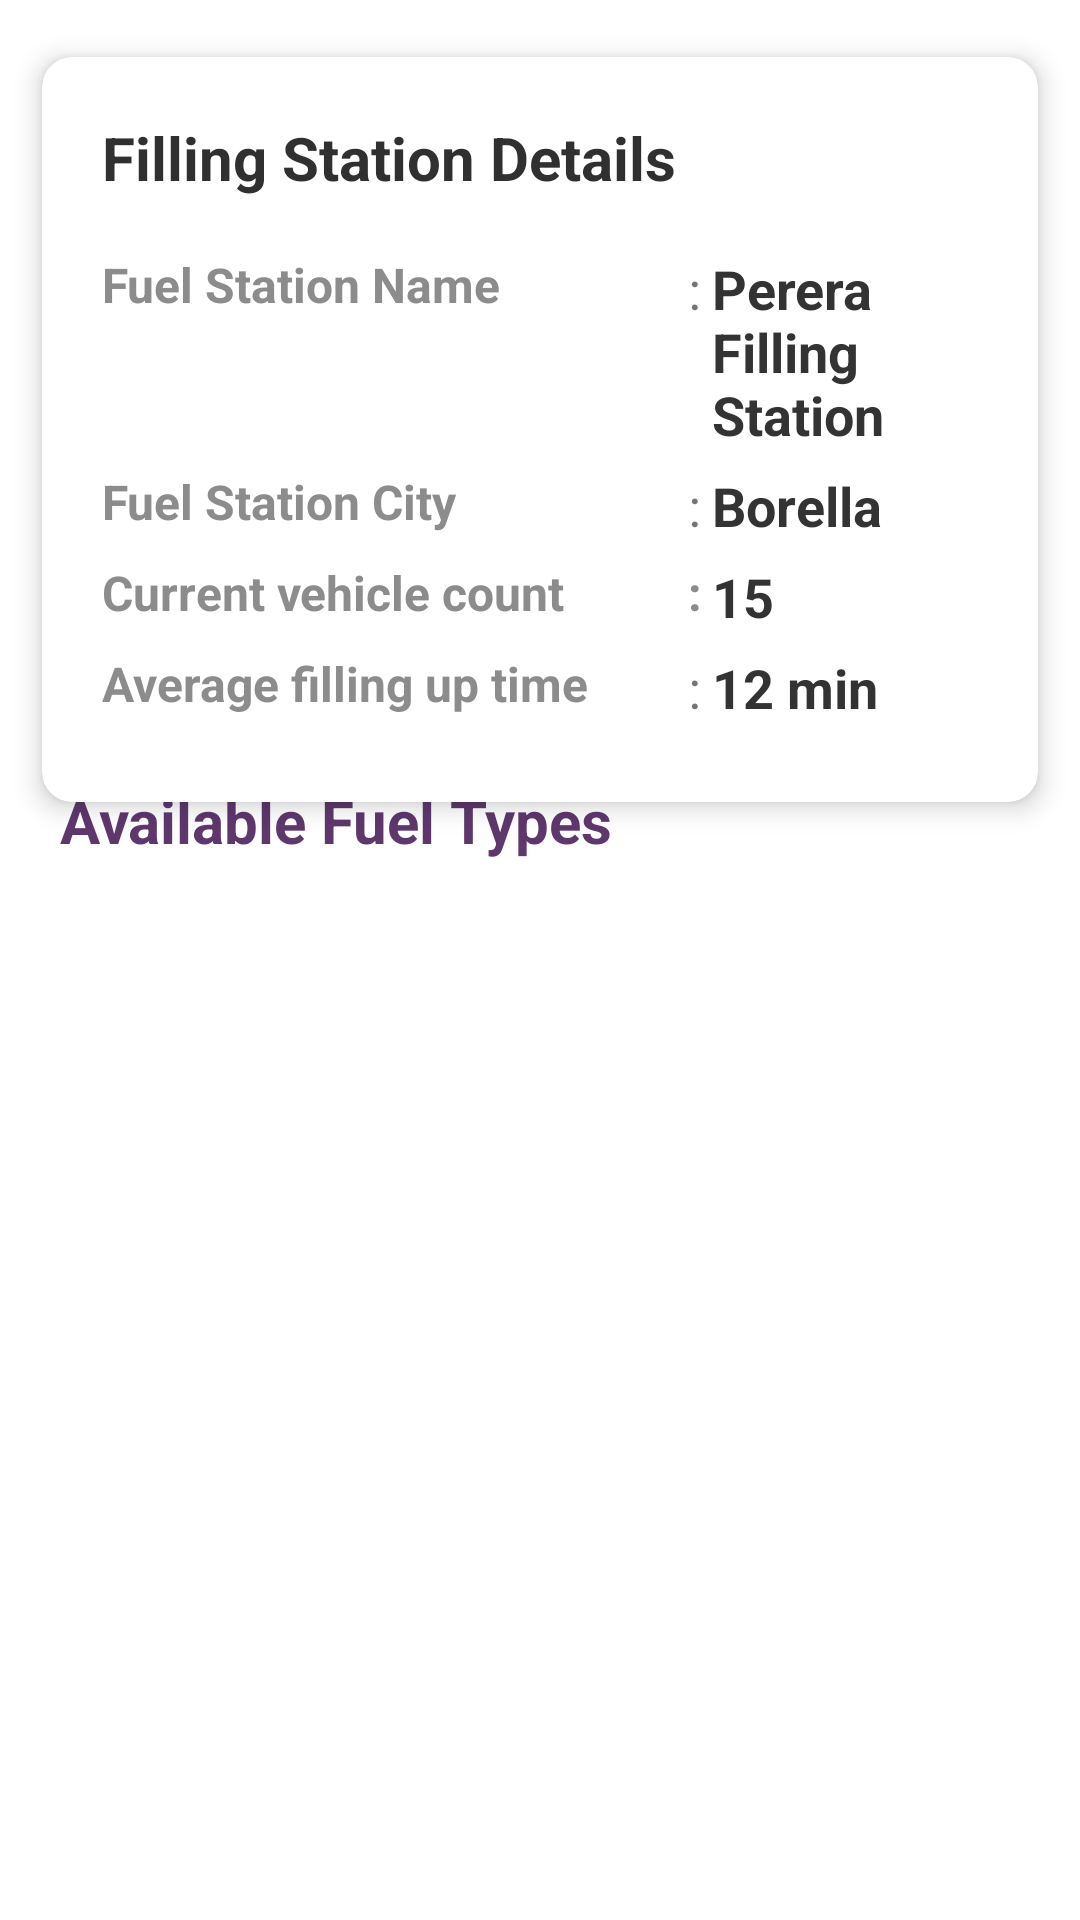

Here is an Android app screen rendered from its layout file. Give the layout XML and the strings, colors and styles it references.
<!-- AndroidManifest.xml: application theme Theme.FuelQueue -->
<!-- res/layout/activity_owner_fuel_type_list.xml -->
<?xml version="1.0" encoding="utf-8"?>
<RelativeLayout xmlns:android="http://schemas.android.com/apk/res/android"
    xmlns:app="http://schemas.android.com/apk/res-auto"
    xmlns:tools="http://schemas.android.com/tools"
    android:layout_width="match_parent"
    android:layout_height="match_parent"
    android:layout_margin="5sp"
    tools:context=".screen.station_owner.OwnerFuelTypeListActivity">

    <androidx.cardview.widget.CardView
        android:id="@+id/details_card"
        android:layout_width="match_parent"
        android:layout_height="wrap_content"
        android:layout_marginStart="1sp"
        android:layout_marginTop="1sp"
        android:layout_marginEnd="1sp"
        android:layout_marginBottom="1sp"
        android:clickable="true"
        android:focusable="true"
        android:foreground="?android:attr/selectableItemBackground"
        app:cardBackgroundColor="@color/white"
        app:cardCornerRadius="10sp"
        app:cardElevation="5sp"
        app:cardMaxElevation="10sp"
        app:cardPreventCornerOverlap="true"
        app:cardUseCompatPadding="true">

        <TableLayout
            android:layout_width="match_parent"
            android:layout_height="match_parent"
            android:layout_margin="18sp"
            android:padding="2sp">

            <TableRow
                android:layout_width="match_parent"
                android:layout_height="match_parent"
                android:paddingBottom="18sp">

                <TextView
                    android:layout_width="match_parent"
                    android:layout_height="match_parent"
                    android:layout_weight="1"
                    android:maxWidth="10dp"
                    android:text="@string/filling_station_details"
                    android:textColor="#303030"
                    android:textSize="20sp"
                    android:textStyle="bold" />

            </TableRow>

            <TableRow
                android:layout_width="match_parent"
                android:layout_height="match_parent"
                android:paddingBottom="6sp">

                <TextView
                    android:layout_width="wrap_content"
                    android:layout_height="match_parent"
                    android:layout_weight="1"
                    android:text="@string/fuel_station_name"
                    android:textColor="#8c8c8c"
                    android:textSize="16sp"
                    android:textStyle="bold" />

                <TextView
                    android:layout_width="match_parent"
                    android:layout_height="match_parent"
                    android:layout_weight="0.1"
                    android:text="@string/split"
                    android:textSize="18sp" />

                <TextView
                    android:id="@+id/txtStationName"
                    android:layout_width="wrap_content"
                    android:layout_height="match_parent"
                    android:layout_weight="1"
                    android:maxWidth="10dp"
                    android:text="@string/perera_filling_station"
                    android:textColor="#333333"
                    android:textSize="18sp"
                    android:textStyle="bold" />
            </TableRow>

            <TableRow
                android:layout_width="match_parent"
                android:layout_height="match_parent"
                android:paddingBottom="6sp">

                <TextView
                    android:layout_width="wrap_content"
                    android:layout_height="match_parent"
                    android:layout_weight="1"
                    android:text="@string/fuel_station_city"
                    android:textColor="#8c8c8c"
                    android:textSize="16sp"
                    android:textStyle="bold" />

                <TextView
                    android:layout_width="match_parent"
                    android:layout_height="match_parent"
                    android:layout_weight="0.1"
                    android:text="@string/split"
                    android:textSize="18sp" />

                <TextView
                    android:id="@+id/txtStationCity"
                    android:layout_width="wrap_content"
                    android:layout_height="match_parent"
                    android:layout_weight="1"
                    android:maxWidth="10dp"
                    android:text="@string/borella"
                    android:textColor="#333333"
                    android:textSize="18sp"
                    android:textStyle="bold" />
            </TableRow>

            <TableRow
                android:layout_width="fill_parent"
                android:layout_height="fill_parent"
                android:paddingBottom="6sp">

                <TextView
                    android:layout_width="wrap_content"
                    android:layout_height="match_parent"
                    android:layout_weight="1"
                    android:text="@string/queue_length"
                    android:textColor="#8c8c8c"
                    android:textSize="16sp"
                    android:textStyle="bold" />

                <TextView
                    android:layout_width="match_parent"
                    android:layout_height="match_parent"
                    android:layout_weight="0.1"
                    android:text="@string/split"
                    android:textColor="#8c8c8c"
                    android:textSize="16sp"
                    android:textStyle="bold" />

                <TextView
                    android:id="@+id/txtQueueLength"
                    android:layout_width="wrap_content"
                    android:layout_height="match_parent"
                    android:layout_weight="1"
                    android:text="@string/_15"
                    android:textColor="#333333"
                    android:textSize="18sp"
                    android:textStyle="bold" />
            </TableRow>

            <TableRow
                android:layout_width="fill_parent"
                android:layout_height="fill_parent"
                android:paddingBottom="6sp">

                <TextView
                    android:layout_width="wrap_content"
                    android:layout_height="match_parent"
                    android:layout_weight="1"
                    android:text="@string/average_time_to_fill_up"
                    android:textColor="#8c8c8c"
                    android:textSize="16sp"
                    android:textStyle="bold" />

                <TextView
                    android:layout_width="match_parent"
                    android:layout_height="match_parent"
                    android:layout_weight="0.1"
                    android:text="@string/split"
                    android:textSize="18sp" />

                <TextView
                    android:id="@+id/txtAvgTime"
                    android:layout_width="wrap_content"
                    android:layout_height="match_parent"
                    android:layout_weight="1"
                    android:text="@string/_12_min"
                    android:textColor="#333333"
                    android:textSize="18sp"
                    android:textStyle="bold" />
            </TableRow>
        </TableLayout>

    </androidx.cardview.widget.CardView>

    <TextView
        android:id="@+id/titleTextView"
        android:layout_width="wrap_content"
        android:layout_height="wrap_content"
        android:layout_marginStart="20dp"
        android:layout_marginLeft="20dp"
        android:layout_marginTop="260dp"
        android:text="@string/available_fuel_types"
        android:textColor="@color/purple"
        android:textSize="20sp"
        android:textStyle="bold"
        app:layout_constraintStart_toStartOf="parent"
        app:layout_constraintTop_toTopOf="parent" />

    <androidx.recyclerview.widget.RecyclerView
        android:id="@+id/listRecyclerView"
        android:layout_width="wrap_content"
        android:layout_height="wrap_content"
        android:layout_alignParentStart="true"
        android:layout_marginStart="7dp"
        android:layout_marginLeft="1dp"
        android:layout_marginTop="320dp"
        android:layout_marginEnd="1dp"
        android:layout_marginRight="1dp"
        android:layout_marginBottom="1dp"
        app:layout_constraintBottom_toBottomOf="parent"
        app:layout_constraintEnd_toEndOf="parent"
        app:layout_constraintStart_toStartOf="parent"
        app:layout_constraintTop_toBottomOf="@+id/titleTextView" />

</RelativeLayout>
<!-- resources referenced by this layout -->
<resources>
  <color name="purple">#5E376D</color>
  <color name="white">#FFFFFFFF</color>
  <string name="_12_min">12 min</string>
  <string name="_15">15</string>
  <string name="available_fuel_types">Available Fuel Types</string>
  <string name="average_time_to_fill_up"> Average filling up time</string>
  <string name="borella">Borella</string>
  <string name="filling_station_details">Filling Station Details</string>
  <string name="fuel_station_city">Fuel Station City</string>
  <string name="fuel_station_name">Fuel Station Name</string>
  <string name="perera_filling_station">Perera Filling Station</string>
  <string name="queue_length"> Current vehicle count</string>
  <string name="split">:</string>
  <style name="Theme.FuelQueue" parent="Theme.MaterialComponents.Light.DarkActionBar">
          
          <item name="colorPrimary">@color/purple_500</item>
          <item name="colorPrimaryVariant">@color/purple_700</item>
          <item name="colorOnPrimary">@color/white</item>
          
          <item name="colorSecondary">@color/teal_200</item>
          <item name="colorSecondaryVariant">@color/teal_700</item>
          <item name="colorOnSecondary">@color/black</item>
          
          <item name="android:statusBarColor">?attr/colorPrimaryVariant</item>
          
      </style>
  <color name="purple_500">#FF6200EE</color>
  <color name="purple_700">#FF3700B3</color>
  <color name="teal_200">#FF03DAC5</color>
  <color name="teal_700">#FF018786</color>
  <color name="black">#FF000000</color>
</resources>
